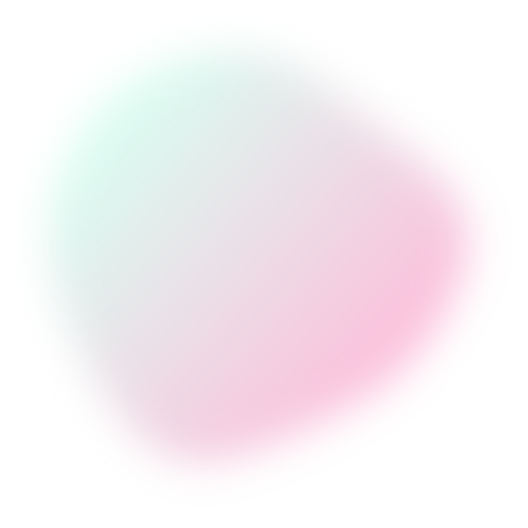
t = 0.00 s
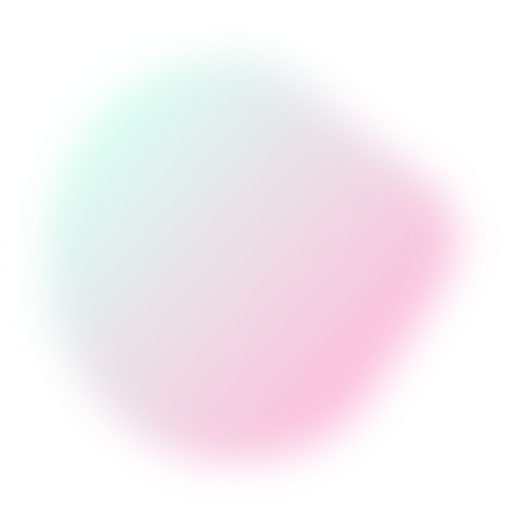
t = 1.67 s
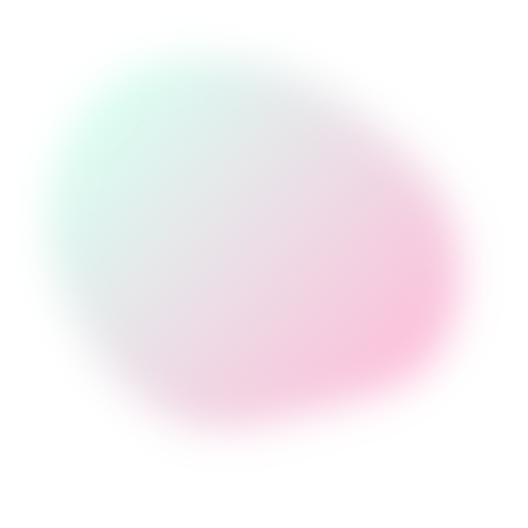
t = 3.33 s
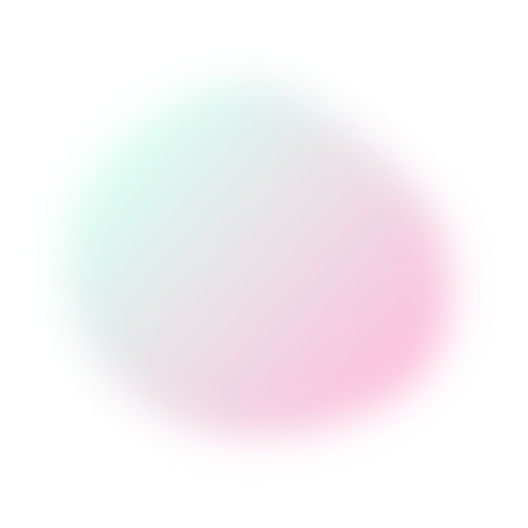
t = 5.00 s
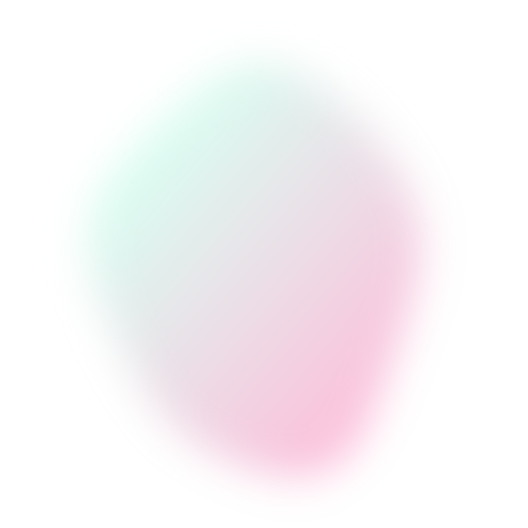
t = 6.67 s
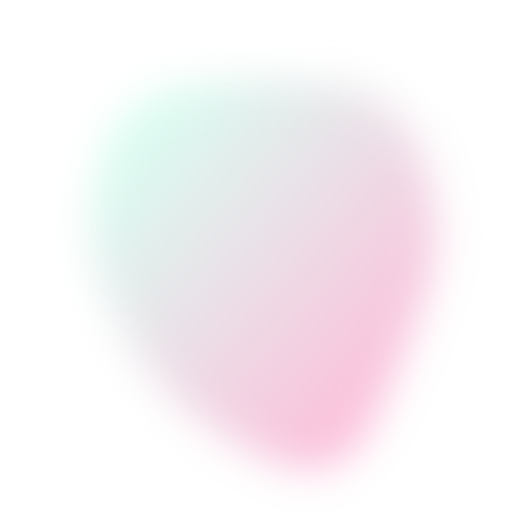
t = 8.33 s

The animated SVG that drew these frames (rendered in a browser with its animation timeline set to each time). Animation: 1 SMIL element (animate=1); one cycle of 10.00 s, repeats indefinitely.

<svg version="1.1" xmlns="http://www.w3.org/2000/svg" viewBox="0 0 500 500" width="100%" id="blobSvg" filter="blur(20px)" style="opacity: 1;" transform="rotate(-49)">
                        <defs>
                        <linearGradient id="gradient" x1="0%" y1="0%" x2="0%" y2="100%">
                            <stop offset="0%" style="stop-color: rgb(127, 255, 212);"></stop>
                            <stop offset="100%" style="stop-color: rgb(247, 37, 133);"></stop>
                        </linearGradient>
                        </defs>
                        
                    <path id="blob" fill="url(#gradient)" style="opacity: 0.3;"><animate attributeName="d" dur="10s" repeatCount="indefinite" values="M425.57934,323.79599Q426.22734,397.59197,355.10104,419.41516Q283.97474,441.23834,222.29242,423.00907Q160.6101,404.77979,95.49644,367.33031Q30.38277,329.88083,44.58128,255.13536Q58.77979,180.3899,99.7419,120.41159Q140.70401,60.43329,214.57221,45.49287Q288.44042,30.55246,350.61367,72.29792Q412.78692,114.04339,418.85914,182.0217Q424.93135,250,425.57934,323.79599Z;M414.53769,321.38989Q420.37096,392.77979,350.00938,405.59743Q279.64779,418.41507,213.62261,422.99375Q147.59743,427.57242,94.94338,376.434Q42.28934,325.29559,42.19191,249.67298Q42.09448,174.05036,91.48437,117.78308Q140.87426,61.5158,214.61636,47.15422Q288.35846,32.79263,348.05974,75.5158Q407.76103,118.23897,408.23272,184.11949Q408.70441,250,414.53769,321.38989Z;M419.06254,317.79517Q411.11118,385.59033,349.66843,425.59894Q288.22568,465.60755,228.34547,428.45831Q168.46526,391.30906,120.24124,353.19622Q72.01722,315.08338,69.86103,249.40801Q67.70483,183.73263,103.47221,120.73263Q139.23958,57.73263,215.36631,36.75347Q291.49305,15.77432,346.41495,69.35242Q401.33686,122.93051,414.17538,186.46526Q427.0139,250,419.06254,317.79517Z;M404.21696,312.89783Q400.5999,375.79567,344.18719,420.60848Q287.77447,465.42129,222.25959,438.51488Q156.7447,411.60848,114.36806,363.06382Q71.99143,314.51917,65.98083,247.80853Q59.97023,181.09788,105.72982,130.10217Q151.4894,79.10645,216.18088,77.25959Q280.87235,75.41272,335.88295,103.82341Q390.89355,132.2341,399.36378,191.11705Q407.83401,250,404.21696,312.89783Z;M402.96858,305.89372Q383.43068,361.78743,330.92976,387.4658Q278.42884,413.14418,202.60721,438.39372Q126.78558,463.64325,93.53789,391.42791Q60.29021,319.21257,78.64603,256.64233Q97.00185,194.07209,128.64418,144.10813Q160.28651,94.14418,219.21534,92.06839Q278.14418,89.9926,343.5342,103.10536Q408.92421,116.21812,415.71534,183.10906Q422.50647,250,402.96858,305.89372Z;M428.39652,310.63781Q395.12039,371.27562,337.58607,396.3189Q280.05174,421.36219,204.00896,441.94775Q127.96619,462.5333,107.32787,385.81839Q86.68955,309.10348,96.33581,253.18955Q105.98207,197.27562,134.68904,148.26665Q163.396,99.25769,224.43929,74.05174Q285.48258,48.8458,334.83632,93.40548Q384.19006,137.96516,422.93135,193.98258Q461.67264,250,428.39652,310.63781Z;M425.57934,323.79599Q426.22734,397.59197,355.10104,419.41516Q283.97474,441.23834,222.29242,423.00907Q160.6101,404.77979,95.49644,367.33031Q30.38277,329.88083,44.58128,255.13536Q58.77979,180.3899,99.7419,120.41159Q140.70401,60.43329,214.57221,45.49287Q288.44042,30.55246,350.61367,72.29792Q412.78692,114.04339,418.85914,182.0217Q424.93135,250,425.57934,323.79599Z"></animate></path></svg>